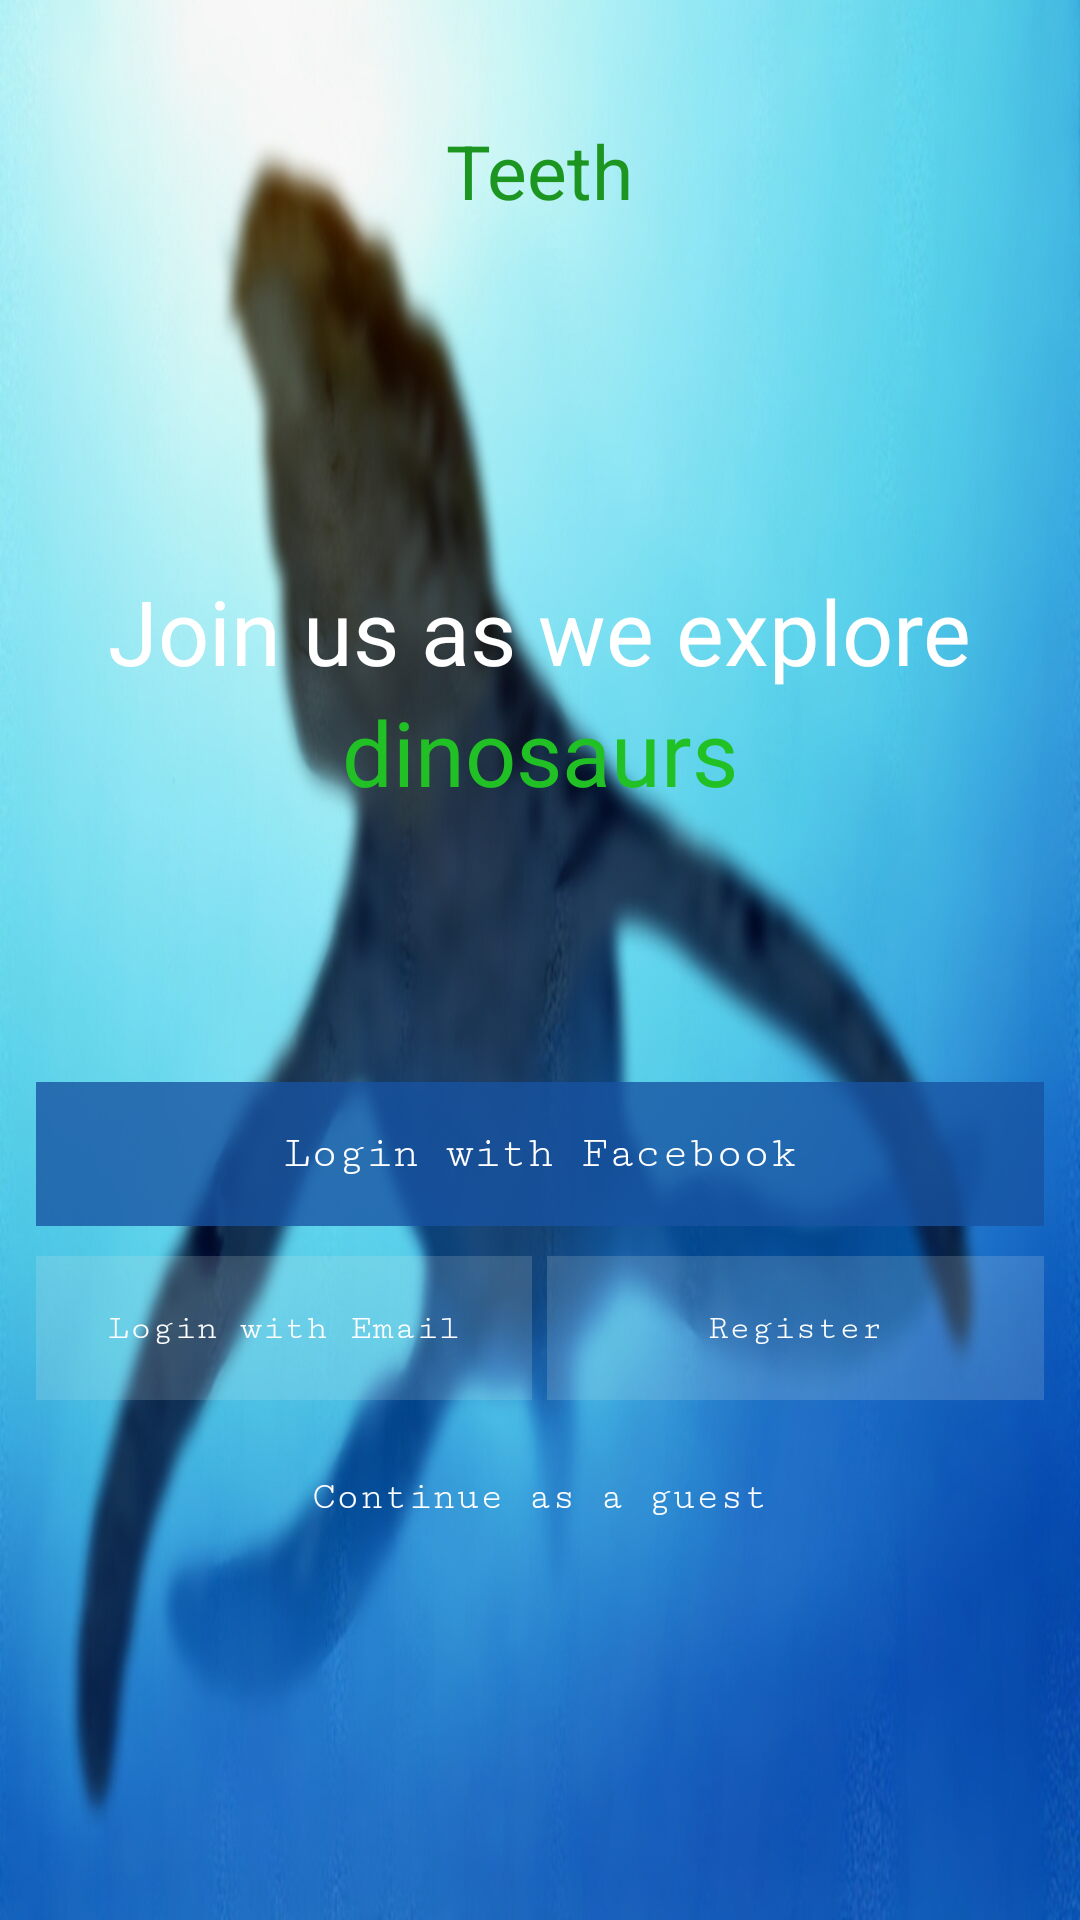

The Android layout XML behind this screen, and the referenced resources:
<!-- AndroidManifest.xml: application theme AppTheme -->
<!-- res/layout/landing_page.xml -->
<RelativeLayout xmlns:android="http://schemas.android.com/apk/res/android"
    xmlns:tools="http://schemas.android.com/tools"
    android:layout_width="match_parent"
    android:layout_height="match_parent"
    tools:context=".MainActivity"
    android:id="@+id/landing_pg_container">


    <RelativeLayout
        android:layout_width="match_parent"
        android:layout_height="wrap_content"
        android:background="@drawable/langing_page"
        android:layout_gravity="right"
        android:id="@+id/land_pg_background_pic"
        android:layout_alignParentTop="true"
        android:layout_marginBottom="0dp"></RelativeLayout>

    <RelativeLayout
        android:layout_width="fill_parent"
        android:layout_height="wrap_content"
        android:layout_alignParentTop="true"
        android:layout_alignParentStart="true"
        android:id="@+id/land_pg_greeting_layout"
        android:layout_marginBottom="90dp">


        <RelativeLayout
            android:layout_width="fill_parent"
            android:layout_height="wrap_content"
            android:layout_alignParentTop="true"
            android:layout_centerHorizontal="true"
            android:id="@+id/land_pg_app_title_container">
            <TextView
                android:layout_width="wrap_content"
                android:layout_height="wrap_content"
                android:textAppearance="?android:attr/textAppearanceMedium"
                android:text="Teeth"
                android:layout_marginTop="40dp"
                android:textColor="#ff1c9621"
                android:textSize="25dp"
                android:layout_alignParentTop="true"
                android:layout_centerHorizontal="true"
                android:id="@+id/land_pg_app_title" />

            </RelativeLayout>

        <TextView
            android:layout_width="wrap_content"
            android:layout_height="wrap_content"
            android:textAppearance="?android:attr/textAppearanceMedium"
            android:text="Join us as we explore"
            android:textStyle="normal"
            android:fontFamily="courier-new"
            android:id="@+id/land_pg_greeting_txt_no_color"
            android:layout_marginTop="190dp"
            android:textSize="30dp"
            android:layout_alignParentTop="true"
            android:layout_centerHorizontal="true"
            android:textColor="@android:color/white" />

        <TextView
            android:layout_width="wrap_content"
            android:layout_height="wrap_content"
            android:textAppearance="?android:attr/textAppearanceMedium"
            android:text="dinosaurs"
            android:textStyle="normal"
            android:fontFamily="courier-new"
            android:id="@+id/land_pg_greeting_txt_color"
            android:layout_below="@+id/land_pg_greeting_txt_no_color"
            android:layout_centerHorizontal="true"
            android:textColor="#ff21c126"
            android:textSize="30dp" />


    </RelativeLayout>

    <RelativeLayout
        android:layout_width="match_parent"
        android:layout_height="match_parent"
        android:layout_centerHorizontal="true"
        android:layout_alignParentBottom="true"
        android:layout_below="@+id/land_pg_greeting_layout"
        android:paddingLeft="12dp"
        android:paddingRight="12dp"
        android:id="@+id/landing_pg_login_container">

        <Button
            android:layout_width="match_parent"
            android:layout_height="wrap_content"
            android:text="@string/facebook_login_btn_txt"
            android:id="@+id/landing_pg_facebook_login_btn"
            android:textColor="@android:color/white"
            android:background="@drawable/facebook_login_selector"
            android:paddingLeft="40dp"
            android:paddingRight="40dp"
            android:textSize="15sp"
            android:textStyle="normal"
            android:fontFamily="courier"
            android:layout_alignParentTop="true"
            android:layout_alignParentEnd="true"
            android:layout_marginBottom="10dp" />

        <LinearLayout
            android:orientation="horizontal"
            android:layout_width="fill_parent"
            android:layout_height="wrap_content"
            android:layout_below="@+id/landing_pg_facebook_login_btn"
            android:layout_centerHorizontal="true"
            android:weightSum="2"
            android:id="@+id/landing_pg_login_reg_container">
            <Button
                android:layout_width="0dp"
                android:layout_height="wrap_content"
                android:text="@string/email_login_btn_txt"
                android:id="@+id/landing_pg_email_login_btn"
                android:textSize="12sp"
                android:background="@drawable/login_register_selector"
                android:textStyle="normal"
                android:fontFamily="courier"
                android:layout_gravity="bottom"
                android:layout_weight="1"
                android:textColor="@android:color/white" />

            <View
                android:layout_width="5dp"
                android:layout_height="1dp"
                android:layout_gravity="bottom"
                android:id="@+id/landing_pg_view_seperator" />
            <Button
                android:layout_width="0dp"
                android:layout_height="wrap_content"
                android:text="@string/register_btn_txt"
                android:id="@+id/landing_pg_register_btn"
                android:layout_gravity="bottom"
                android:textStyle="normal"
                android:fontFamily="courier"
                android:textSize="12sp"
                android:background="@drawable/login_register_selector"
                android:layout_weight="1"
                android:textColor="@android:color/white" />
            </LinearLayout>

        <TextView
            android:layout_width="wrap_content"
            android:layout_height="wrap_content"
            android:text="Continue as a guest"
            android:id="@+id/landing_pg_continue_as_guest_btn"
            android:layout_below="@+id/landing_pg_login_reg_container"
            android:layout_centerHorizontal="true"
            android:singleLine="false"
            android:layout_marginTop="25dp"
            android:textSize="13sp"
            android:fontFamily="courier"
            android:textColor="@android:color/white" />


    </RelativeLayout>

</RelativeLayout>



<!-- resources referenced by this layout -->
<resources>
  <!-- drawable facebook_login_selector (drawable) -->
  <?xml version="1.0" encoding="utf-8"?>
  <selector xmlns:android="http://schemas.android.com/apk/res/android">
      <item android:drawable="@drawable/facebook_login_btn_unp"
          android:state_pressed="false"/>
      <item android:drawable="@drawable/facebook_login_btn_pre"
          android:state_pressed="true"/>
  </selector>
  <!-- drawable langing_page: jpg bitmap (drawable-mdpi, 368075 bytes) -->
  <!-- drawable login_register_selector (drawable) -->
  <?xml version="1.0" encoding="utf-8"?>
  <selector xmlns:android="http://schemas.android.com/apk/res/android">
      <item android:drawable="@drawable/login_register_btn_unp"
          android:state_pressed="false"/>
      <item android:drawable="@drawable/login_register_btn_pre"
          android:state_pressed="true"/>
  </selector>
  <string name="email_login_btn_txt">Login with Email</string>
  <string name="facebook_login_btn_txt">Login with Facebook</string>
  <string name="register_btn_txt">Register</string>
  <style name="AppTheme" parent="android:Theme.Holo.Light">
          
          <item name="android:actionBarStyle">@style/ActionBar</item>
          <item name="android:windowTranslucentStatus">true</item>
      </style>
  <!-- drawable facebook_login_btn_unp (drawable) -->
  <?xml version="1.0" encoding="utf-8"?>
      <shape xmlns:android="http://schemas.android.com/apk/res/android">
          <solid android:color="@color/facebook_login_unpressed"/>
  
      </shape>
  <!-- drawable facebook_login_btn_pre (drawable) -->
  <?xml version="1.0" encoding="utf-8"?>
      <shape xmlns:android="http://schemas.android.com/apk/res/android">
          <solid android:color="@color/facebook_login_pressed"/>
  
      </shape>
  <!-- drawable login_register_btn_unp (drawable) -->
  <?xml version="1.0" encoding="utf-8"?>
  <shape xmlns:android="http://schemas.android.com/apk/res/android">
       <solid android:color="@color/login_register_unpressed"/>
  
  </shape>
  <!-- drawable login_register_btn_pre (drawable) -->
  <?xml version="1.0" encoding="utf-8"?>
      <shape xmlns:android="http://schemas.android.com/apk/res/android">
          <solid android:color="@color/login_register_pressed"/>
  
      </shape>
  <style name="ActionBar" parent="android:Widget.Holo.Light.ActionBar.Solid.Inverse">
          
          <item name="android:background">@color/dino_app_theme_colur</item>
      </style>
  <color name="facebook_login_unpressed">#c81854a2</color>
  <color name="facebook_login_pressed">#c8187cd1</color>
  <color name="login_register_unpressed">#2cdce4e2</color>
  <color name="login_register_pressed">#52dce4e2</color>
  <color name="dino_app_theme_colur">#ff09a900</color>
</resources>
